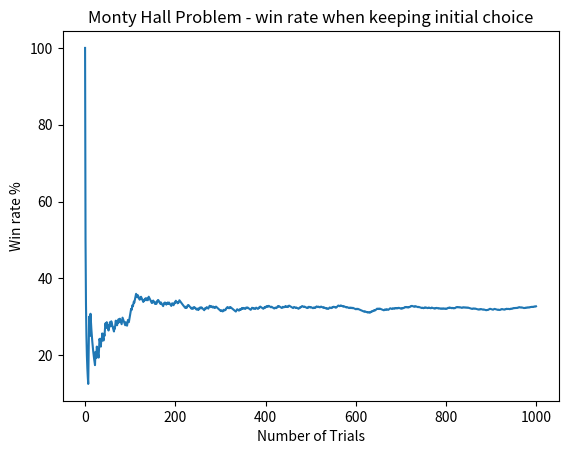

This figure's Python source:
import argparse
import random
import matplotlib.pyplot as plt


def parse_args():
    parser = argparse.ArgumentParser(description="Script to demonstrate and prove the Monty Hall problem")
    parser.add_argument(
        "--runs", "-r",
        type=int,
        default=1000,
        help="Number of simulations to run"
    )
    return parser.parse_args()


def pick_a_door() -> str:
    return random.choice(["A", "B", "C"])


def generate_winning_door() -> list:
    choices = {
        "A": False,
        "B": False,
        "C": False
    }

    random_index = random.choice(list(choices.keys()))
    choices[random_index] = True
    return choices


def reveal_losing_door(choices: list, choice: str) -> str:
    for door, value in choices.items():
        if value is False and door != choice:
            return door


def simulate(runs: int) -> list:
    iter = 0
    wins = 0
    attempts = 0
    win_rate_history = []
    while iter < runs:
        iter += 1
        choice = pick_a_door()
        choices = generate_winning_door()
        losing_door = reveal_losing_door(choices, choice)

        if choices[choice] == True:
            wins += 1
            attempts += 1
            win_rate = round((wins / attempts) * 100, 10)
            win_rate_history.append(win_rate)
        else:
            attempts += 1
            win_rate = round((wins / attempts) * 100, 10)
            win_rate_history.append(win_rate)
    return win_rate_history


def plot_win_rate(data: list):
    plt.plot(data)
    plt.title("Monty Hall Problem - win rate when keeping initial choice")
    plt.xlabel("Number of Trials")
    plt.ylabel("Win rate %")
    plt.show()


def main():
    args = parse_args()
    data = simulate(runs=args.runs)
    plot_win_rate(data)


if __name__ == "__main__":
    main()
